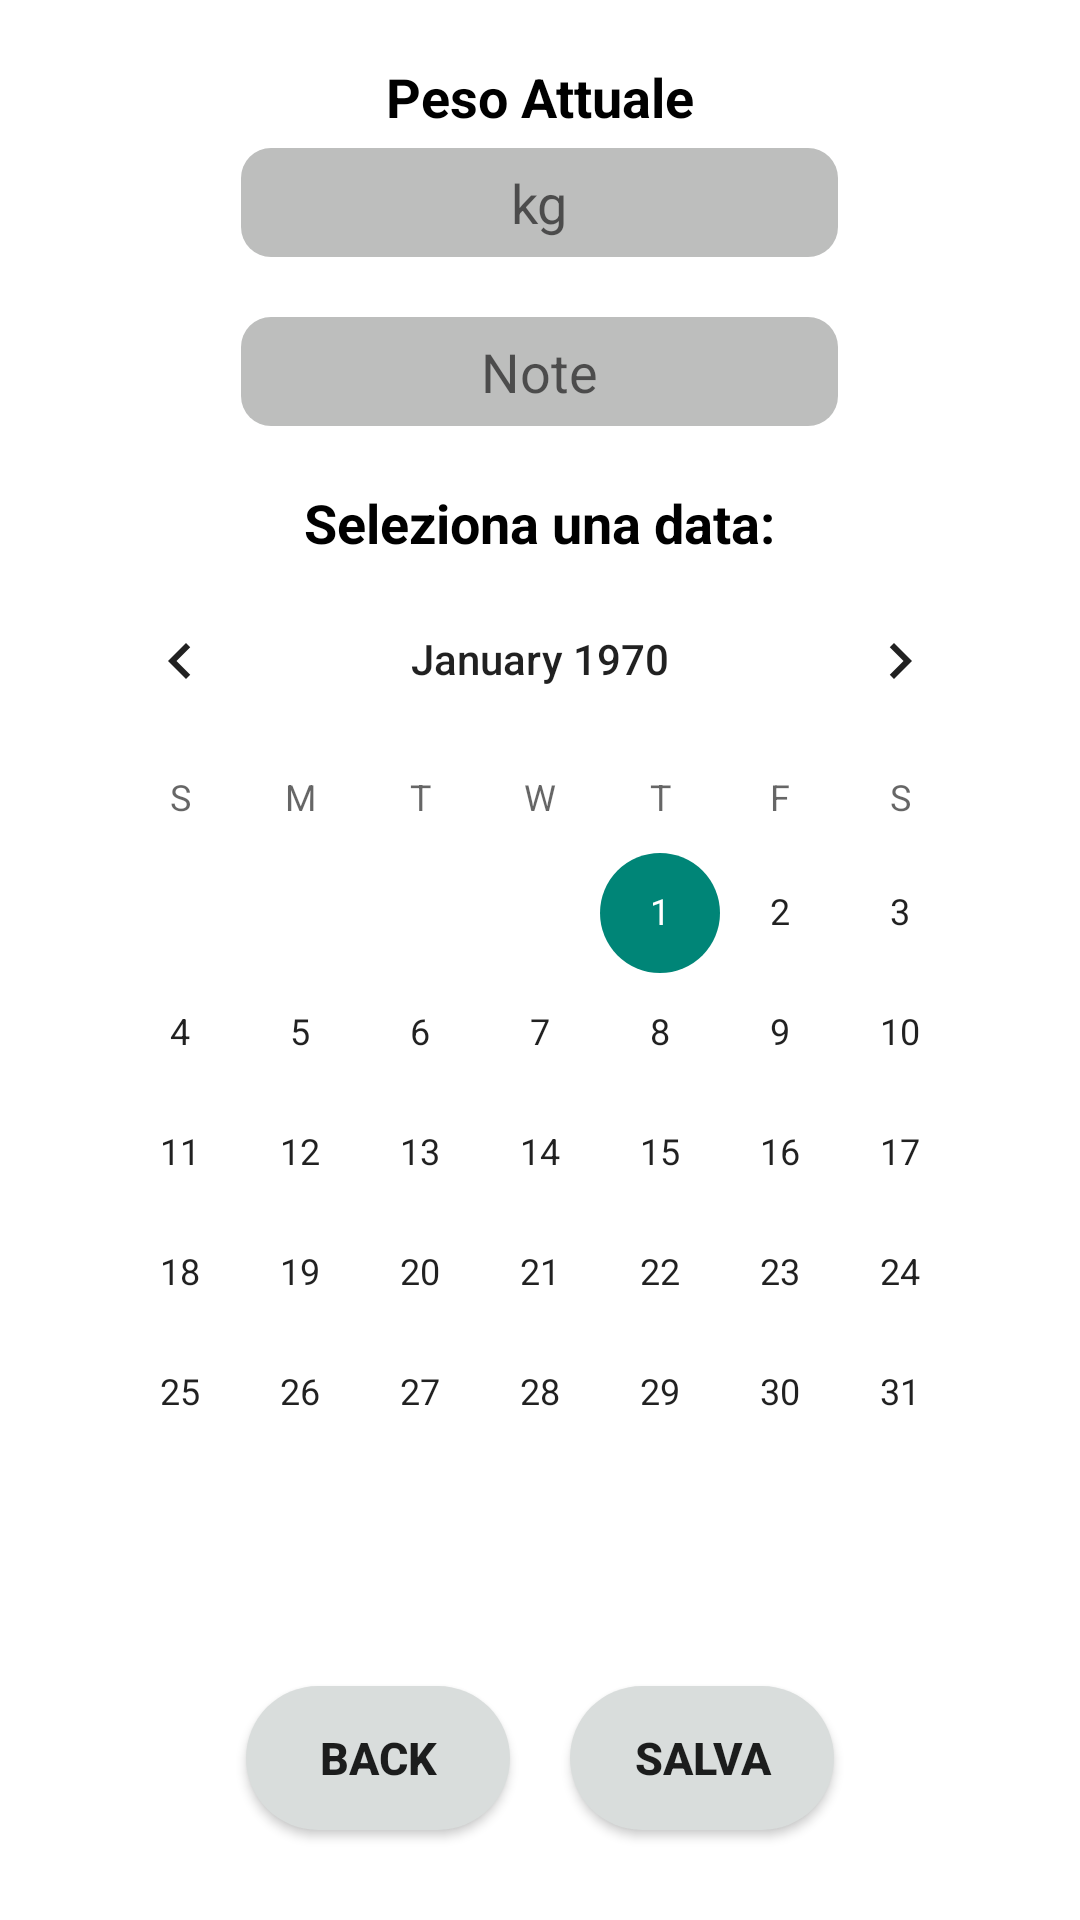

Android layout source for this screen:
<!-- AndroidManifest.xml: application theme Theme.AppCompat.Light -->
<!-- res/layout/peso_dettaglio.xml -->
<?xml version="1.0" encoding="utf-8"?>
<RelativeLayout xmlns:android="http://schemas.android.com/apk/res/android"
    android:layout_width="match_parent"
    android:layout_height="match_parent"
    android:padding="20dp"
    android:background="@color/white"
    >
    <LinearLayout
        android:layout_width="match_parent"
        android:layout_height="wrap_content"
        android:orientation="vertical"


        >
        <LinearLayout
            android:layout_width="match_parent"
            android:layout_height="wrap_content"
            android:orientation="horizontal"

            >
            <TextView
                android:layout_width="0dp"
                android:layout_height="wrap_content"
                android:layout_weight="1"
                android:gravity="center"
                android:text="Peso Attuale"
                android:layout_marginLeft="10dp"
                android:layout_marginRight="10dp"
                android:layout_marginBottom="5dp"
                android:textColor="@color/black"
                android:textStyle="bold"
                android:textSize="18dp"></TextView>

        </LinearLayout>
            <LinearLayout
                android:layout_width="match_parent"
                android:layout_height="wrap_content"
                android:orientation="horizontal"
                android:gravity="center"
                android:layout_marginBottom="20dp"

                >
                <TextView
                    android:layout_width="0dp"
                    android:layout_height="wrap_content"
                    android:layout_marginRight="20dp"
                    android:layout_marginLeft="20dp"
                    android:layout_weight="0.175"
                    android:gravity="left"
                    android:text=""></TextView>
                <EditText
                    android:id="@+id/pesoAttual"
                    android:layout_width="0dp"
                    android:layout_weight="1.7"
                    android:padding="6dp"
                    android:background="@drawable/drawable_botton_grigio"
                    android:textAlignment="center"
                    android:hint="kg"
                    android:layout_height="wrap_content"
                    android:inputType="numberDecimal"
                    >
                </EditText>
                <TextView
                    android:layout_width="0dp"
                    android:layout_height="wrap_content"
                    android:layout_marginRight="20dp"
                    android:layout_marginLeft="20dp"
                    android:layout_weight="0.175"
                    android:gravity="left"
                    android:text=""></TextView>

            </LinearLayout>

        <LinearLayout
            android:layout_width="match_parent"
            android:layout_height="wrap_content"
            android:orientation="horizontal"
            android:gravity="center"
            android:layout_marginBottom="20dp"
            >
            <TextView
                android:layout_width="0dp"
                android:layout_height="wrap_content"
                android:layout_marginRight="20dp"
                android:layout_marginLeft="20dp"
                android:layout_weight="0.175"
                android:gravity="left"
                android:text=""></TextView>
            <EditText
                android:id="@+id/notePeso"
                android:layout_width="0dp"
                android:layout_weight="1.7"
                android:padding="6dp"
                android:hint="Note"
                android:background="@drawable/drawable_botton_grigio"
                android:layout_height="wrap_content"
                android:textAlignment="center"
                >
            </EditText>
            <TextView
                android:layout_width="0dp"
                android:layout_height="wrap_content"
                android:layout_marginRight="20dp"
                android:layout_marginLeft="20dp"
                android:layout_weight="0.175"
                android:gravity="left"
                android:text=""></TextView>
        </LinearLayout>


            <TextView
                android:layout_width="wrap_content"
                android:layout_height="wrap_content"
                android:text="Seleziona una data:"
                android:layout_gravity="center"
                android:textStyle="bold"
                android:textColor="@color/black"
                android:textSize="18dp"
                >
            </TextView>
            <CalendarView
                android:id="@+id/calendarioPeso"
                android:layout_width="wrap_content"
                android:layout_height="wrap_content"
                android:layout_gravity="center"
                ></CalendarView>
    </LinearLayout>

    <LinearLayout
        android:layout_width="match_parent"
        android:layout_height="wrap_content"
        android:orientation="horizontal"
        android:gravity="center"
        android:layout_alignParentBottom="true"
        >
        <Button
        android:id="@+id/okButton"
        android:layout_width="wrap_content"
        android:layout_height="wrap_content"
        android:text="Back"
            android:textStyle="bold"
        android:textSize="15dp"
        android:background="@drawable/drawable_scheda"
        android:layout_gravity="center"
            android:layout_margin="10dp"
        >

    </Button>
        <Button
            android:id="@+id/salvaButton"
            android:layout_width="wrap_content"
            android:layout_height="wrap_content"
            android:text="Salva"
            android:textStyle="bold"
            android:textSize="15dp"
            android:background="@drawable/drawable_scheda"
            android:layout_gravity="center"
            android:layout_margin="10dp"
            >
        </Button>


    </LinearLayout>


</RelativeLayout>
<!-- resources referenced by this layout -->
<resources>
  <color name="black">#FF000000</color>
  <color name="white">#FFFFFFFF</color>
  <!-- drawable drawable_botton_grigio (drawable) -->
  <?xml version="1.0" encoding="utf-8"?>
  <selector xmlns:android="http://schemas.android.com/apk/res/android">
      <item>
          <shape
              android:shape="rectangle">
              <corners
                  android:radius="10dp">
              </corners>
              <solid
                  android:color="@color/pantone">
              </solid>
  
          </shape>
      </item>
  </selector>
  <!-- drawable drawable_scheda (drawable) -->
  <?xml version="1.0" encoding="utf-8"?>
  <selector xmlns:android="http://schemas.android.com/apk/res/android">
  <item>
      <shape
          android:shape="rectangle">
          <corners
              android:radius="40dp">
          </corners>
          <solid
              android:color="@color/grigio">
          </solid>
  
      </shape>
  </item>
  </selector>
  <color name="pantone">#bdbebd</color>
  <color name="grigio">#D9DDDC</color>
</resources>
